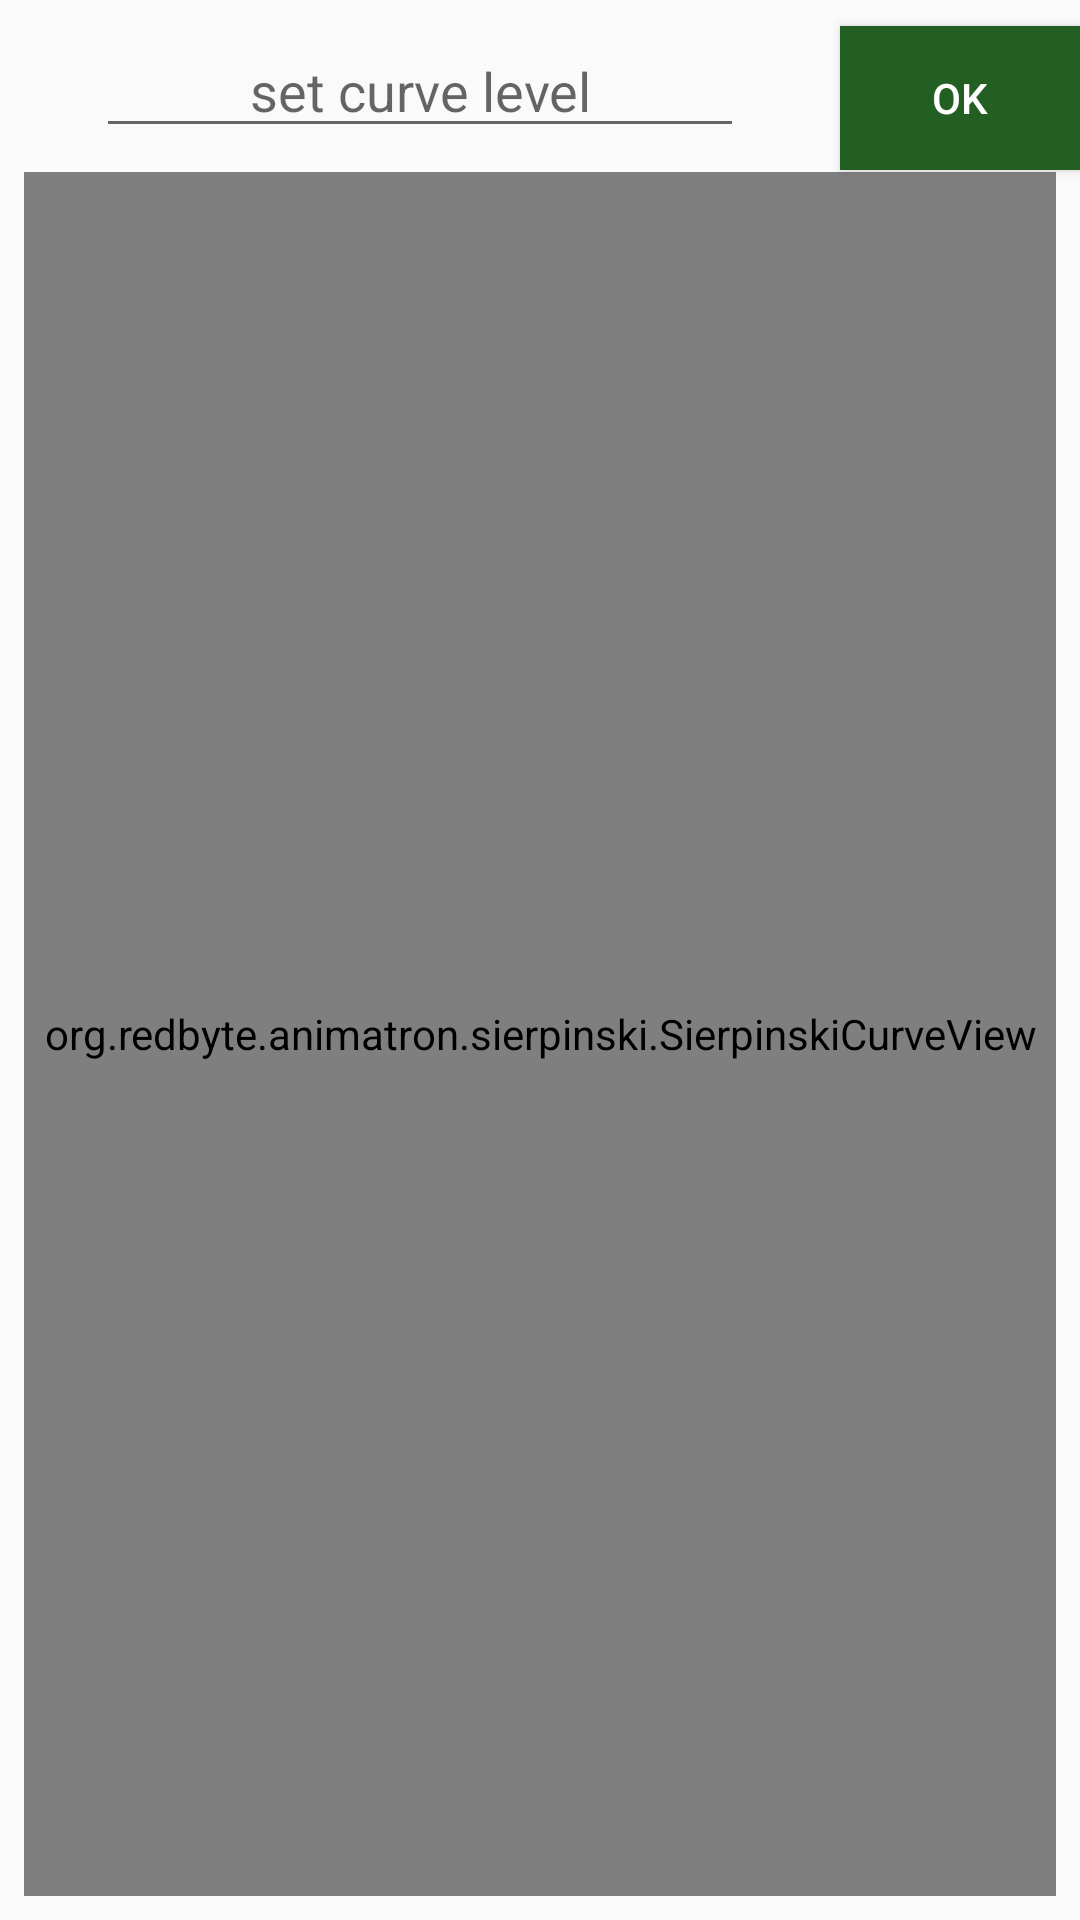

Produce the Android XML layout that renders to this screen, including the resource entries it uses.
<!-- AndroidManifest.xml: application theme AppTheme -->
<!-- res/layout/activity_sierpinski_curve.xml -->
<?xml version="1.0" encoding="utf-8"?>
<androidx.constraintlayout.widget.ConstraintLayout xmlns:android="http://schemas.android.com/apk/res/android"
    xmlns:app="http://schemas.android.com/apk/res-auto"
    xmlns:tools="http://schemas.android.com/tools"
    android:layout_width="match_parent"
    android:layout_height="match_parent"
    tools:context=".sierpinski.SierpinskiCurveActivity">

    <EditText
        android:id="@+id/etCurveLevel"
        android:layout_width="0dp"
        android:layout_height="wrap_content"
        android:layout_marginHorizontal="32dp"
        android:layout_marginTop="8dp"
        android:gravity="center"
        android:hint="@string/curve_level"
        android:inputType="number"
        android:maxLength="1"
        android:maxLines="1"
        app:layout_constraintEnd_toStartOf="@+id/btnOk"
        app:layout_constraintStart_toStartOf="parent"
        app:layout_constraintTop_toTopOf="parent" />

    <Button
        android:id="@+id/btnOk"
        android:layout_width="80dp"
        android:layout_height="wrap_content"
        android:layout_marginTop="8dp"
        android:background="@color/colorGreenButton"
        android:foreground="?android:attr/selectableItemBackground"
        android:text="@string/ok"
        android:textColor="@color/colorWhite"
        app:layout_constraintBottom_toBottomOf="@+id/etCurveLevel"
        app:layout_constraintEnd_toEndOf="parent"
        app:layout_constraintStart_toEndOf="@+id/etCurveLevel"
        app:layout_constraintTop_toTopOf="@+id/etCurveLevel" />

    <org.redbyte.animatron.sierpinski.SierpinskiCurveView
        android:id="@+id/scv"
        android:layout_width="0dp"
        android:layout_height="0dp"
        android:layout_marginHorizontal="8dp"
        android:layout_marginVertical="8dp"
        app:layout_constraintBottom_toBottomOf="parent"
        app:layout_constraintEnd_toEndOf="parent"
        app:layout_constraintStart_toStartOf="parent"
        app:layout_constraintTop_toBottomOf="@+id/etCurveLevel" />
</androidx.constraintlayout.widget.ConstraintLayout>
<!-- resources referenced by this layout -->
<resources>
  <color name="colorGreenButton">#235f22</color>
  <color name="colorWhite">#FFFFFF</color>
  <string name="curve_level">set curve level</string>
  <string name="ok">OK</string>
  <style name="AppTheme" parent="Theme.AppCompat.Light.NoActionBar">
          <item name="colorPrimary">@color/colorPrimary</item>
          <item name="colorPrimaryDark">@color/colorPrimaryDark</item>
          <item name="colorAccent">@color/colorAccent</item>
          <item name="android:windowNoTitle">true</item>
          <item name="android:statusBarColor">@color/colorGreenButton</item>
      </style>
  <color name="colorPrimary">@color/colorDarkGo</color>
  <color name="colorPrimaryDark">@color/colorDarkGo</color>
  <color name="colorAccent">#D81B60</color>
  <color name="colorDarkGo">#0F4F57</color>
</resources>
